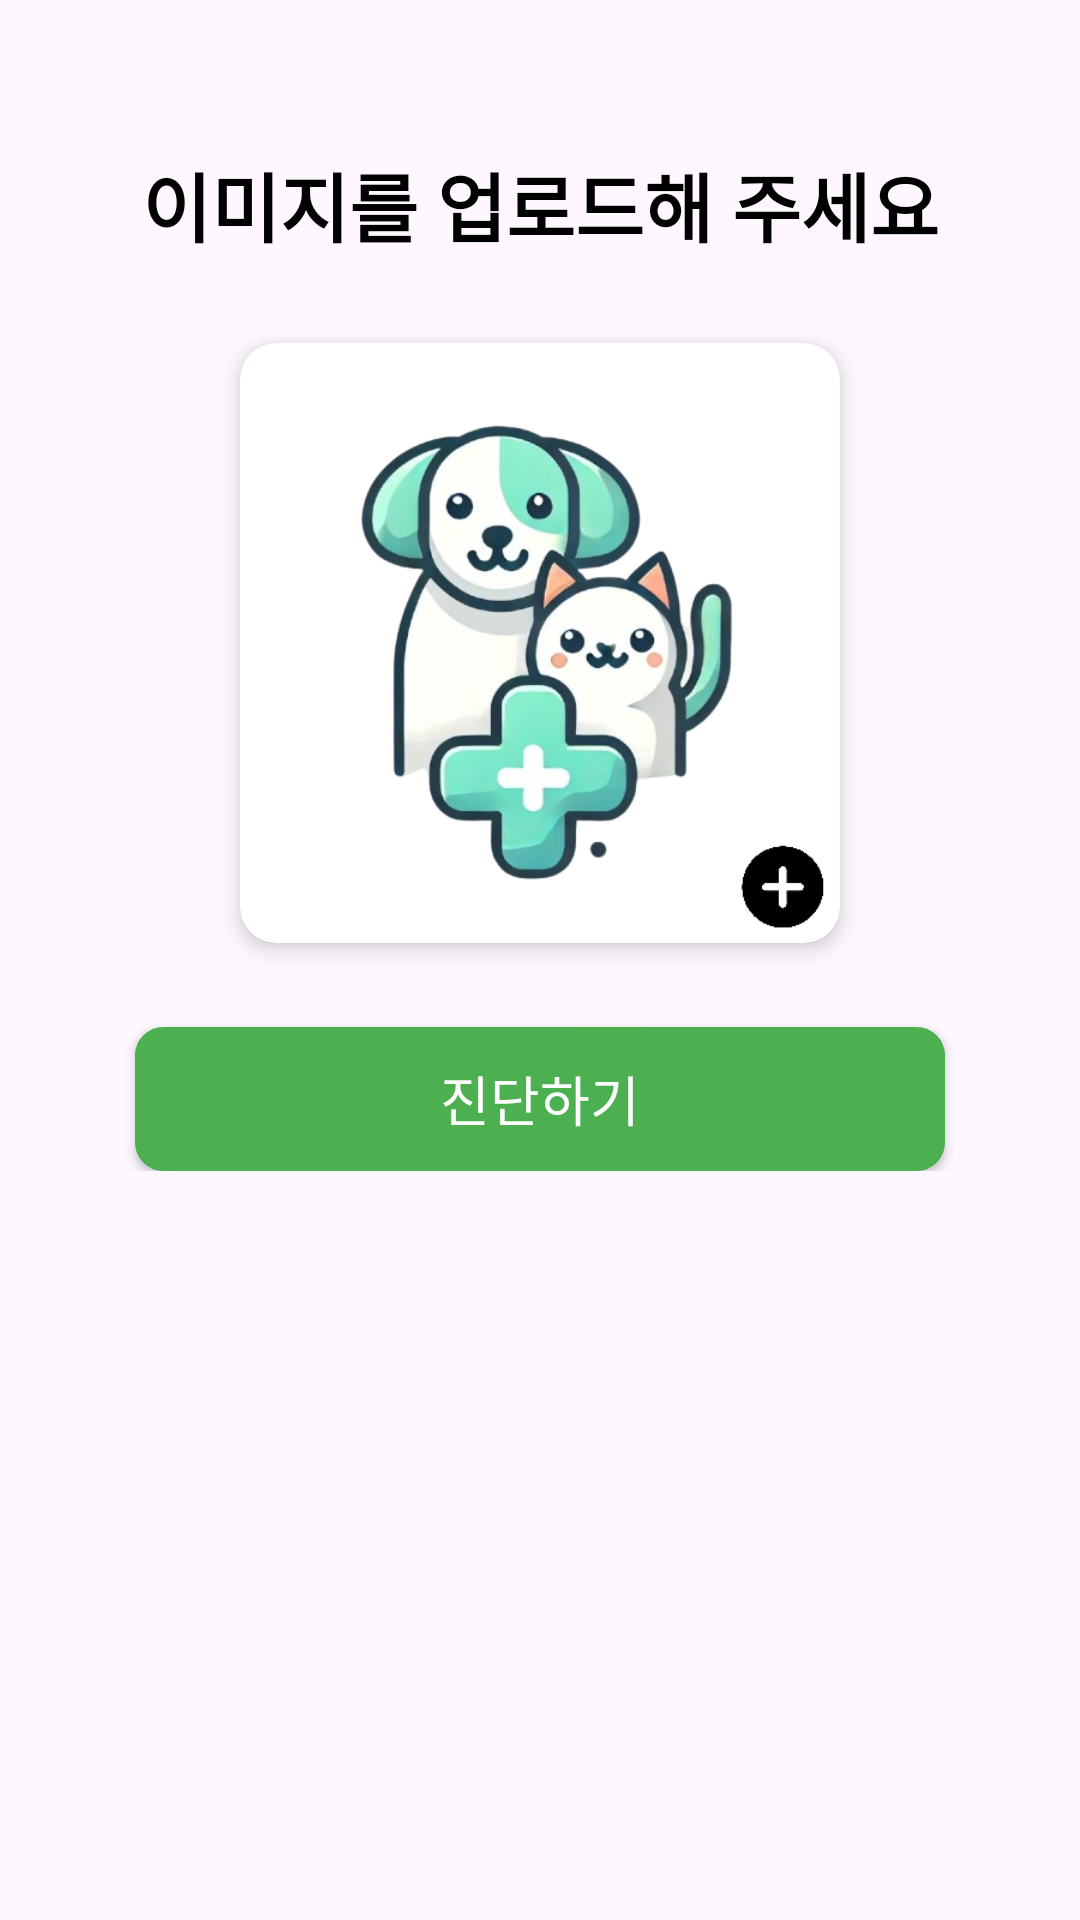

The Android layout XML behind this screen, and the referenced resources:
<!-- AndroidManifest.xml: application theme Theme.MeongNyangCare2 -->
<!-- res/layout/fragment_upload_pet_image.xml -->
<?xml version="1.0" encoding="utf-8"?>
<androidx.constraintlayout.widget.ConstraintLayout
    xmlns:android="http://schemas.android.com/apk/res/android"
    xmlns:app="http://schemas.android.com/apk/res-auto"
    xmlns:tools="http://schemas.android.com/tools"
    android:layout_width="match_parent"
    android:layout_height="match_parent"
    tools:context=".UploadPetImageFragment">

    
    <TextView
        android:id="@+id/tvSelectPetType"
        android:layout_width="wrap_content"
        android:layout_height="wrap_content"
        android:layout_marginTop="50dp"
        android:gravity="center"
        android:text="이미지를 업로드해 주세요"
        android:textColor="#000000"
        android:textSize="25dp"
        android:textStyle="bold"
        app:layout_constraintEnd_toEndOf="parent"
        app:layout_constraintStart_toStartOf="parent"
        app:layout_constraintTop_toTopOf="parent" />

    <LinearLayout
        android:layout_width="match_parent"
        android:layout_height="wrap_content"
        android:gravity="center"
        android:orientation="vertical"
        android:layout_marginTop="10dp"
        android:padding="10dp"
        app:layout_constraintTop_toBottomOf="@+id/tvSelectPetType">


        <androidx.cardview.widget.CardView
            android:layout_width="wrap_content"
            android:layout_height="wrap_content"
            android:background="@drawable/cardview_stroke"
            app:cardCornerRadius="12dp"
            app:cardElevation="4dp"
            android:layout_margin="8dp">
            <ImageView
                android:id="@+id/ivUploadImage"
                android:layout_width="200dp"
                android:layout_height="200dp"
                android:src="@drawable/addpet"
                android:scaleType="centerCrop" />
        </androidx.cardview.widget.CardView>

        
        <android.widget.Button
            android:id="@+id/btnAnalyze"
            android:layout_width="wrap_content"
            android:layout_height="wrap_content"
            android:layout_marginTop="20dp"
            android:background="@drawable/green_btn"
            android:text="진단하기"
            android:textColor="@android:color/white"
            android:textSize="18sp"
            app:layout_constraintEnd_toEndOf="parent"
            app:layout_constraintStart_toStartOf="parent"
            app:layout_constraintTop_toBottomOf="@id/ivUploadImage" />
    </LinearLayout>


</androidx.constraintlayout.widget.ConstraintLayout>
<!-- resources referenced by this layout -->
<resources>
  <!-- drawable addpet: png bitmap (drawable, 139867 bytes) -->
  <!-- drawable cardview_stroke (drawable) -->
  <layer-list xmlns:android="http://schemas.android.com/apk/res/android">
      
      <item>
          <shape android:shape="rectangle">
              <solid android:color="@android:color/transparent"/>
              <stroke android:width="3dp" android:color="#CCCCCC"/>
              <corners android:radius="12dp"/>
          </shape>
      </item>
  
      
      <item android:left="3dp" android:right="3dp" android:top="3dp" android:bottom="3dp">
          <shape android:shape="rectangle">
              <solid android:color="@color/white"/>
              <corners android:radius="12dp"/>
          </shape>
      </item>
  </layer-list>
  <!-- drawable green_btn (drawable) -->
  <?xml version="1.0" encoding="utf-8"?>
  <shape xmlns:android="http://schemas.android.com/apk/res/android" android:shape="rectangle" >
      <corners
          android:radius="8dp"
          />
      <solid
          android:color="#4CAF50"
          />
      <padding
          android:left="0dp"
          android:top="0dp"
          android:right="0dp"
          android:bottom="0dp"
          />
      <size
          android:width="270dp"
          android:height="40dp"
          />
      <stroke
          android:width="3dp"
          android:color="#4CAF50"
          />
  </shape>
  <style name="Theme.MeongNyangCare2" parent="Base.Theme.MeongNyangCare2" />
  <color name="white">#FFFFFFFF</color>
  <style name="Base.Theme.MeongNyangCare2" parent="Theme.Material3.DayNight.NoActionBar">
          
          
      </style>
</resources>
